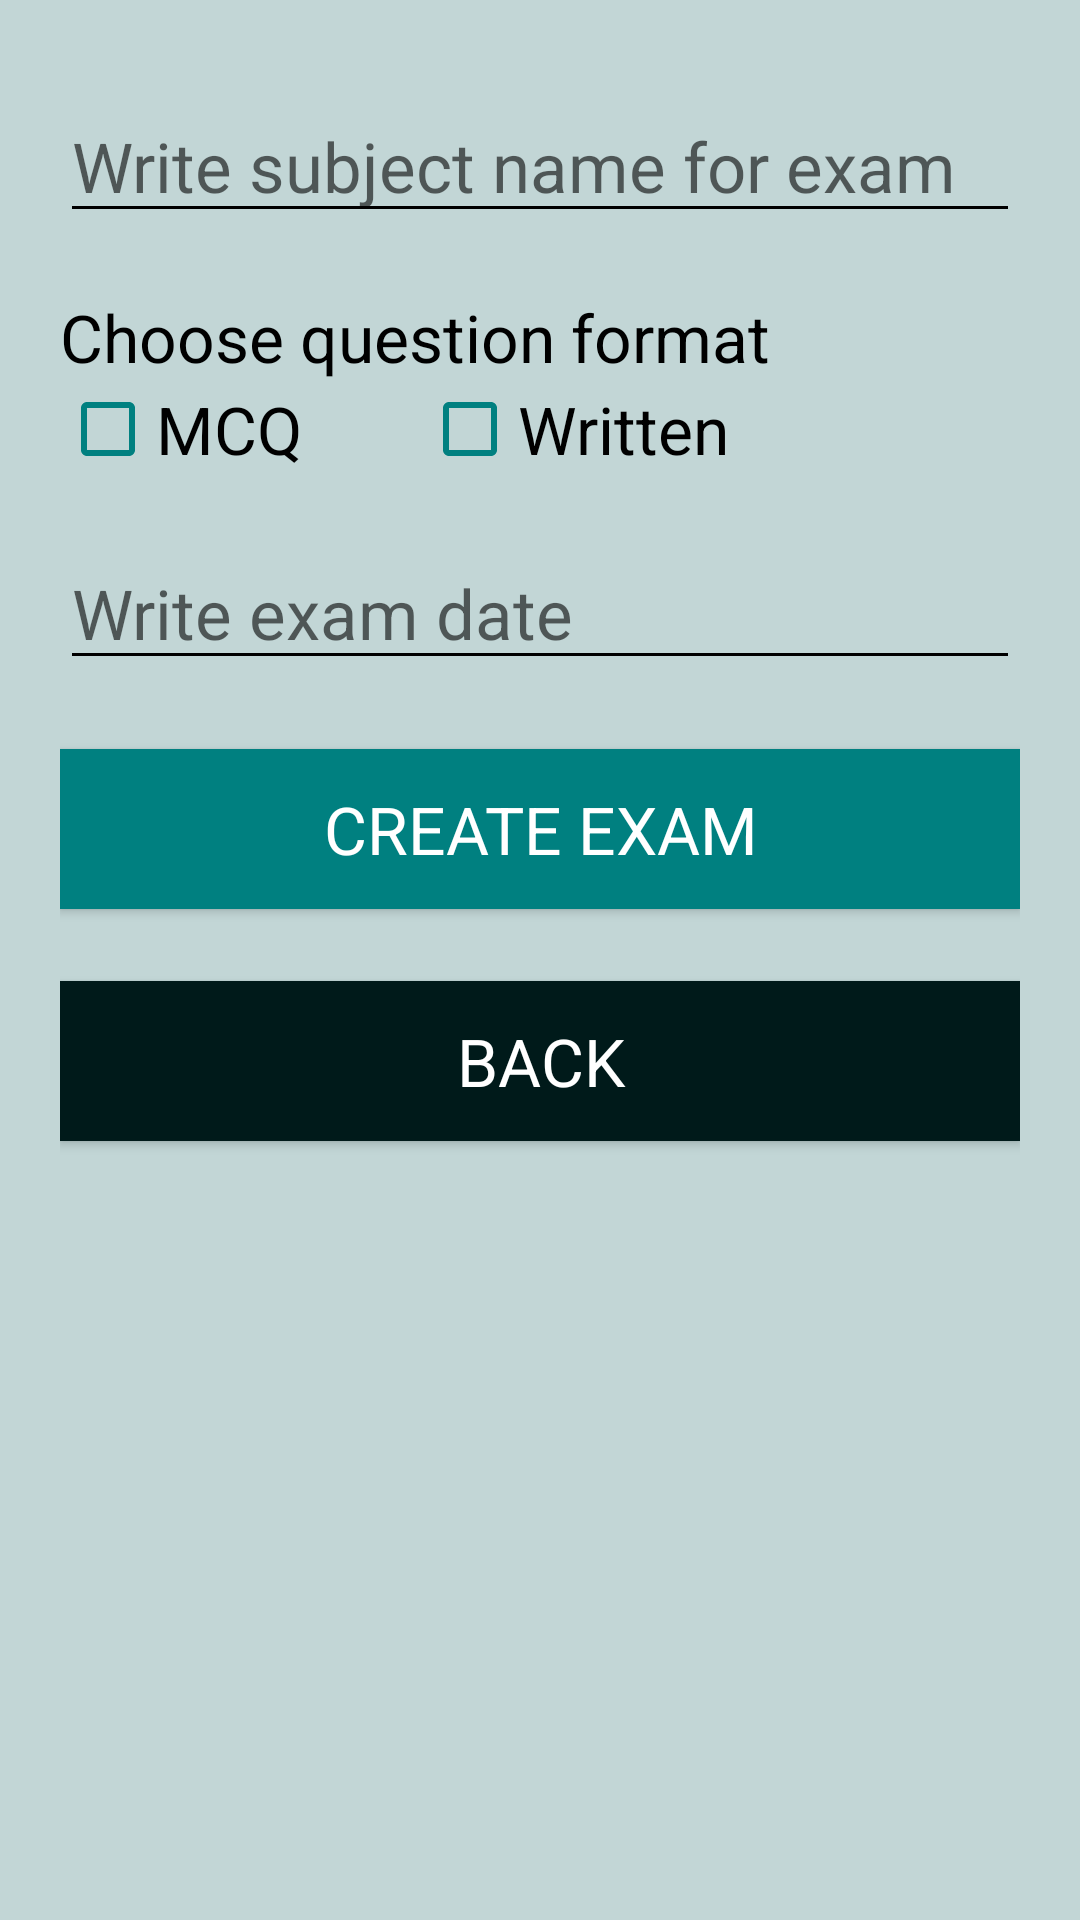

The Android layout XML behind this screen, and the referenced resources:
<!-- AndroidManifest.xml: application theme AppTheme -->
<!-- res/layout/activity_exam_create.xml -->
<?xml version="1.0" encoding="utf-8"?>
<LinearLayout xmlns:android="http://schemas.android.com/apk/res/android"
    xmlns:app="http://schemas.android.com/apk/res-auto"
    xmlns:tools="http://schemas.android.com/tools"
    android:layout_width="match_parent"
    android:layout_height="match_parent"
    android:orientation="vertical"
    android:padding="20dp"
    android:background="#c2d6d6"
    tools:context=".ExamCreateActivity">
    <EditText
        android:id="@+id/exam_name"
        android:layout_width="match_parent"
        android:layout_height="wrap_content"
        android:hint="Write subject name for exam"
        android:textColor="#000000"
        android:layout_marginBottom="20dp"
        android:layout_marginTop="10dp"
        android:backgroundTint="#000000"
        android:textCursorDrawable="@null"
        android:textSize="23sp"/>
    <TextView
        android:layout_width="wrap_content"
        android:layout_height="wrap_content"
        android:text="Choose question format"
        android:textColor="#000000"
        android:textSize="22sp"/>
    <LinearLayout
        android:layout_width="wrap_content"
        android:layout_height="wrap_content"
        android:orientation="horizontal">
        <CheckBox
            android:id="@+id/mcqid"
            android:layout_width="wrap_content"
            android:layout_height="wrap_content"
            android:text="MCQ"
            android:buttonTint="#008080"
            android:textSize="22sp"
            android:layout_marginBottom="20dp"
            android:layout_marginRight="40dp"/>
        <CheckBox
            android:id="@+id/writtenid"
            android:layout_width="wrap_content"
            android:layout_height="wrap_content"
            android:text="Written"
            android:buttonTint="#008080"
            android:textSize="22sp"
            android:layout_marginBottom="20dp"/>
    </LinearLayout>

    <EditText
        android:id="@+id/exam_date"
        android:layout_width="match_parent"
        android:layout_height="wrap_content"
        android:inputType="date"
        android:hint="Write exam date"
        android:textColor="#000000"
        android:layout_marginBottom="23dp"
        android:backgroundTint="#000000"
        android:textCursorDrawable="@null"
        android:textSize="23sp"/>

    <Button
        android:id="@+id/create_exam"
        android:layout_width="match_parent"
        android:layout_height="wrap_content"
        android:textSize="22sp"
        android:textColor="#ffffff"
        android:padding="12dp"
        android:background="#008080"
        android:text="Create Exam"/>
    <Button
        android:id="@+id/exam_back"
        android:layout_width="match_parent"
        android:layout_height="wrap_content"
        android:layout_marginTop="24dp"
        android:textSize="22sp"
        android:textColor="#ffffff"
        android:padding="12dp"
        android:background="#001a1a"
        android:text="Back"/>
</LinearLayout>
<!-- resources referenced by this layout -->
<resources>
  <style name="AppTheme" parent="Theme.AppCompat.Light.DarkActionBar">
          
          <item name="colorPrimary">@color/colorPrimary</item>
          <item name="colorPrimaryDark">@color/colorPrimaryDark</item>
          <item name="colorAccent">@color/colorAccent</item>
          <item name="fontFamily">@font/mitr</item>
      </style>
  <color name="colorPrimary">#008577</color>
  <color name="colorPrimaryDark">#00574B</color>
  <color name="colorAccent">#D81B60</color>
</resources>
